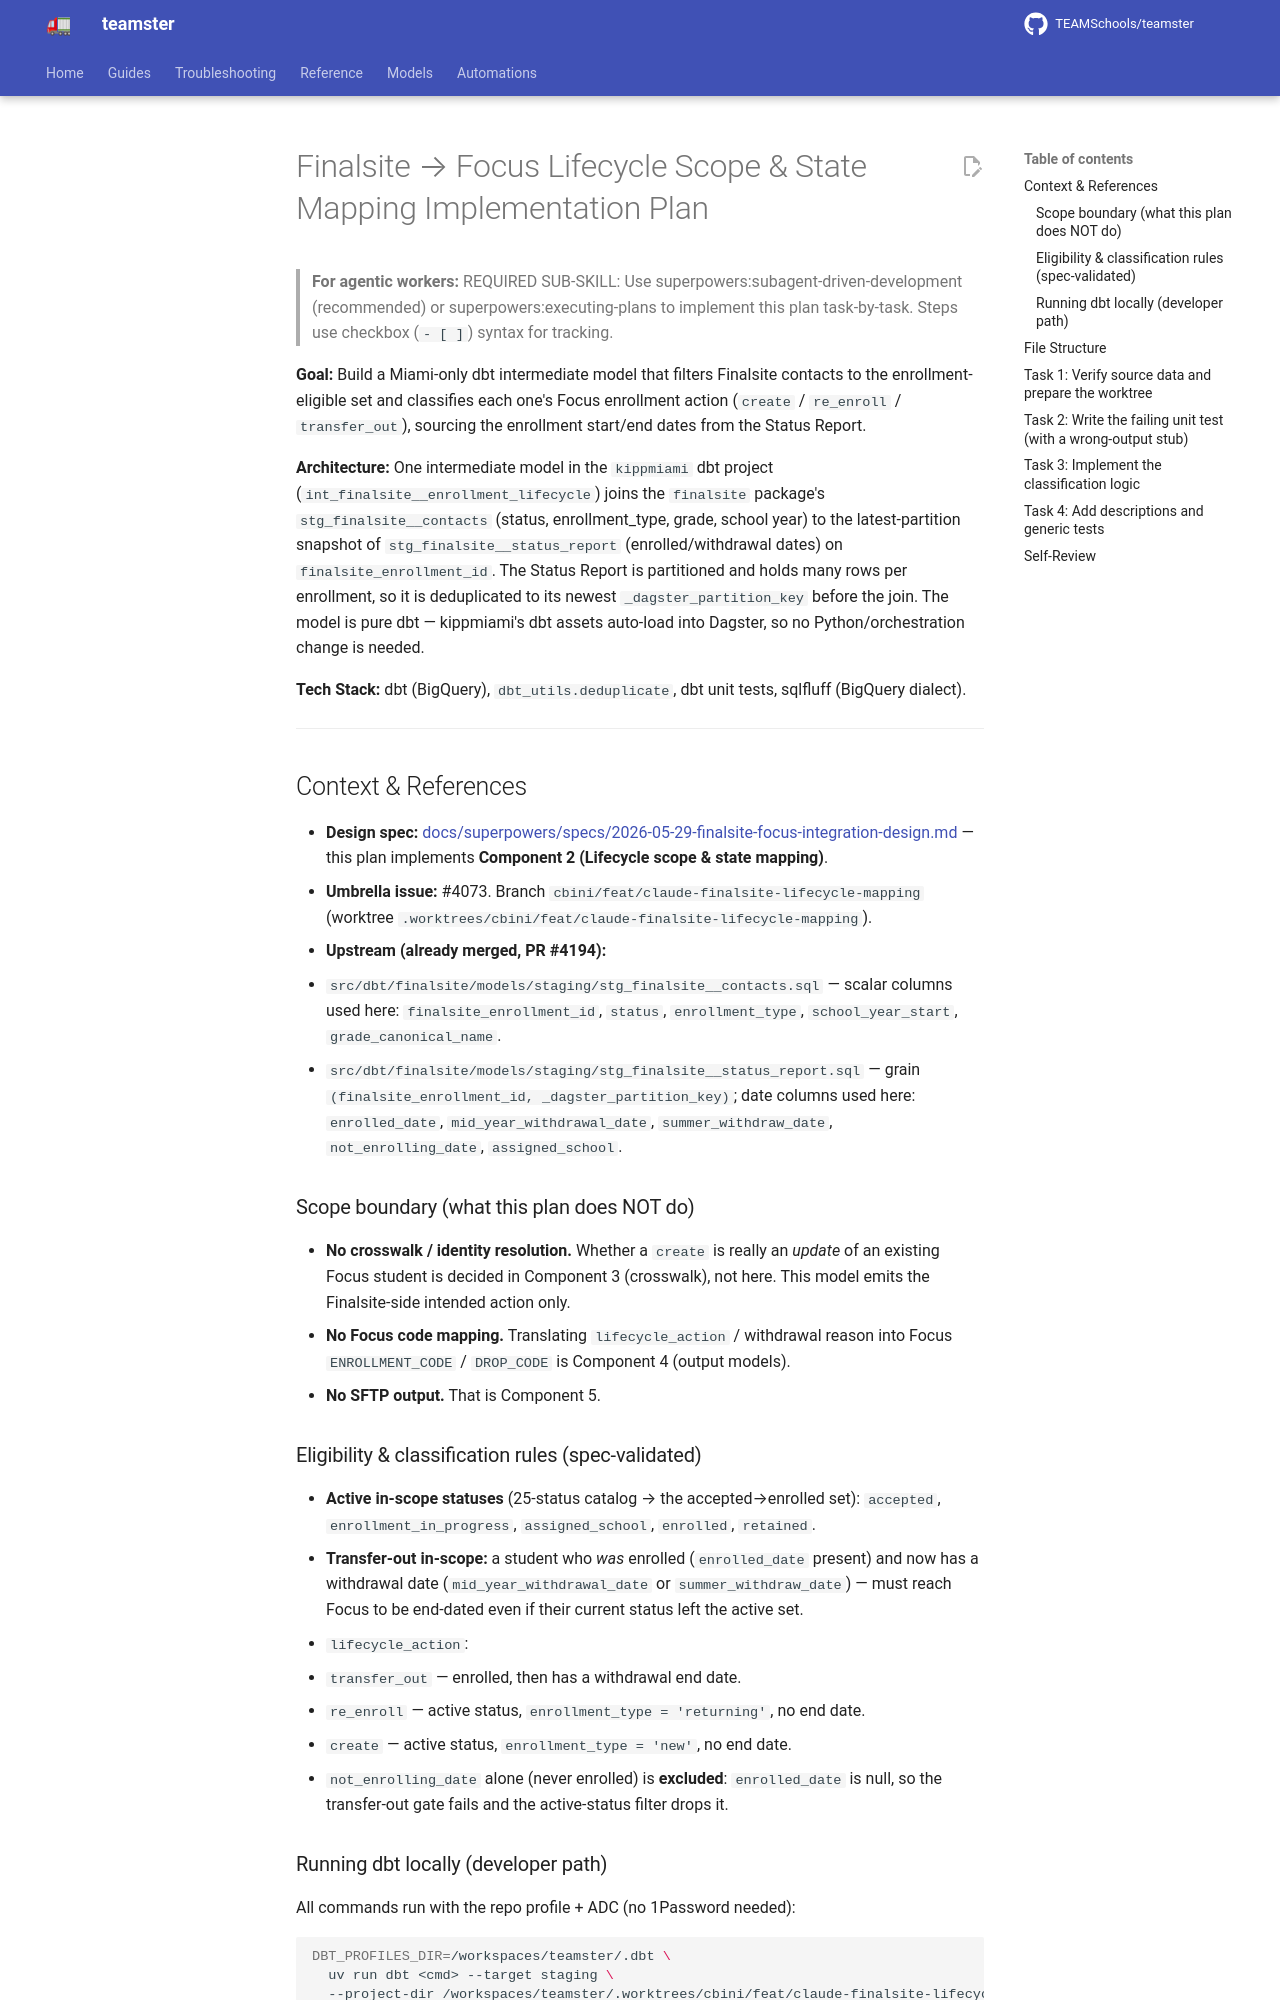

repository: TEAMSchools/teamster · page: superpowers/plans/2026-06-16-finalsite-lifecycle-state-mapping/index.html · generator: mkdocs

# Finalsite → Focus Lifecycle Scope & State Mapping Implementation Plan

> **For agentic workers:** REQUIRED SUB-SKILL: Use
> superpowers:subagent-driven-development (recommended) or
> superpowers:executing-plans to implement this plan task-by-task. Steps use
> checkbox (`- [ ]`) syntax for tracking.

**Goal:** Build a Miami-only dbt intermediate model that filters Finalsite
contacts to the enrollment-eligible set and classifies each one's Focus
enrollment action (`create` / `re_enroll` / `transfer_out`), sourcing the
enrollment start/end dates from the Status Report.

**Architecture:** One intermediate model in the `kippmiami` dbt project
(`int_finalsite__enrollment_lifecycle`) joins the `finalsite` package's
`stg_finalsite__contacts` (status, enrollment_type, grade, school year) to the
latest-partition snapshot of `stg_finalsite__status_report` (enrolled/withdrawal
dates) on `finalsite_enrollment_id`. The Status Report is partitioned and holds
many rows per enrollment, so it is deduplicated to its newest
`_dagster_partition_key` before the join. The model is pure dbt — kippmiami's
dbt assets auto-load into Dagster, so no Python/orchestration change is needed.

**Tech Stack:** dbt (BigQuery), `dbt_utils.deduplicate`, dbt unit tests,
sqlfluff (BigQuery dialect).

---

## Context & References

- **Design spec:**
  [docs/superpowers/specs/2026-05-29-finalsite-focus-integration-design.md](2026-05-29-finalsite-focus-integration-design.md)
  — this plan implements **Component 2 (Lifecycle scope & state mapping)**.
- **Umbrella issue:** #4073. Branch
  `cbini/feat/claude-finalsite-lifecycle-mapping` (worktree
  `.worktrees/cbini/feat/claude-finalsite-lifecycle-mapping`).
- **Upstream (already merged, PR #4194):**
  - `src/dbt/finalsite/models/staging/stg_finalsite__contacts.sql` — scalar
    columns used here: `finalsite_enrollment_id`, `status`, `enrollment_type`,
    `school_year_start`, `grade_canonical_name`.
  - `src/dbt/finalsite/models/staging/stg_finalsite__status_report.sql` — grain
    `(finalsite_enrollment_id, _dagster_partition_key)`; date columns used here:
    `enrolled_date`, `mid_year_withdrawal_date`, `summer_withdraw_date`,
    `not_enrolling_date`, `assigned_school`.

### Scope boundary (what this plan does NOT do)

- **No crosswalk / identity resolution.** Whether a `create` is really an
  _update_ of an existing Focus student is decided in Component 3 (crosswalk),
  not here. This model emits the Finalsite-side intended action only.
- **No Focus code mapping.** Translating `lifecycle_action` / withdrawal reason
  into Focus `ENROLLMENT_CODE` / `DROP_CODE` is Component 4 (output models).
- **No SFTP output.** That is Component 5.

### Eligibility & classification rules (spec-validated)

- **Active in-scope statuses** (25-status catalog → the accepted→enrolled set):
  `accepted`, `enrollment_in_progress`, `assigned_school`, `enrolled`,
  `retained`.
- **Transfer-out in-scope:** a student who _was_ enrolled (`enrolled_date`
  present) and now has a withdrawal date (`mid_year_withdrawal_date` or
  `summer_withdraw_date`) — must reach Focus to be end-dated even if their
  current status left the active set.
- `lifecycle_action`:
  - `transfer_out` — enrolled, then has a withdrawal end date.
  - `re_enroll` — active status, `enrollment_type = 'returning'`, no end date.
  - `create` — active status, `enrollment_type = 'new'`, no end date.
- `not_enrolling_date` alone (never enrolled) is **excluded**: `enrolled_date`
  is null, so the transfer-out gate fails and the active-status filter drops it.
